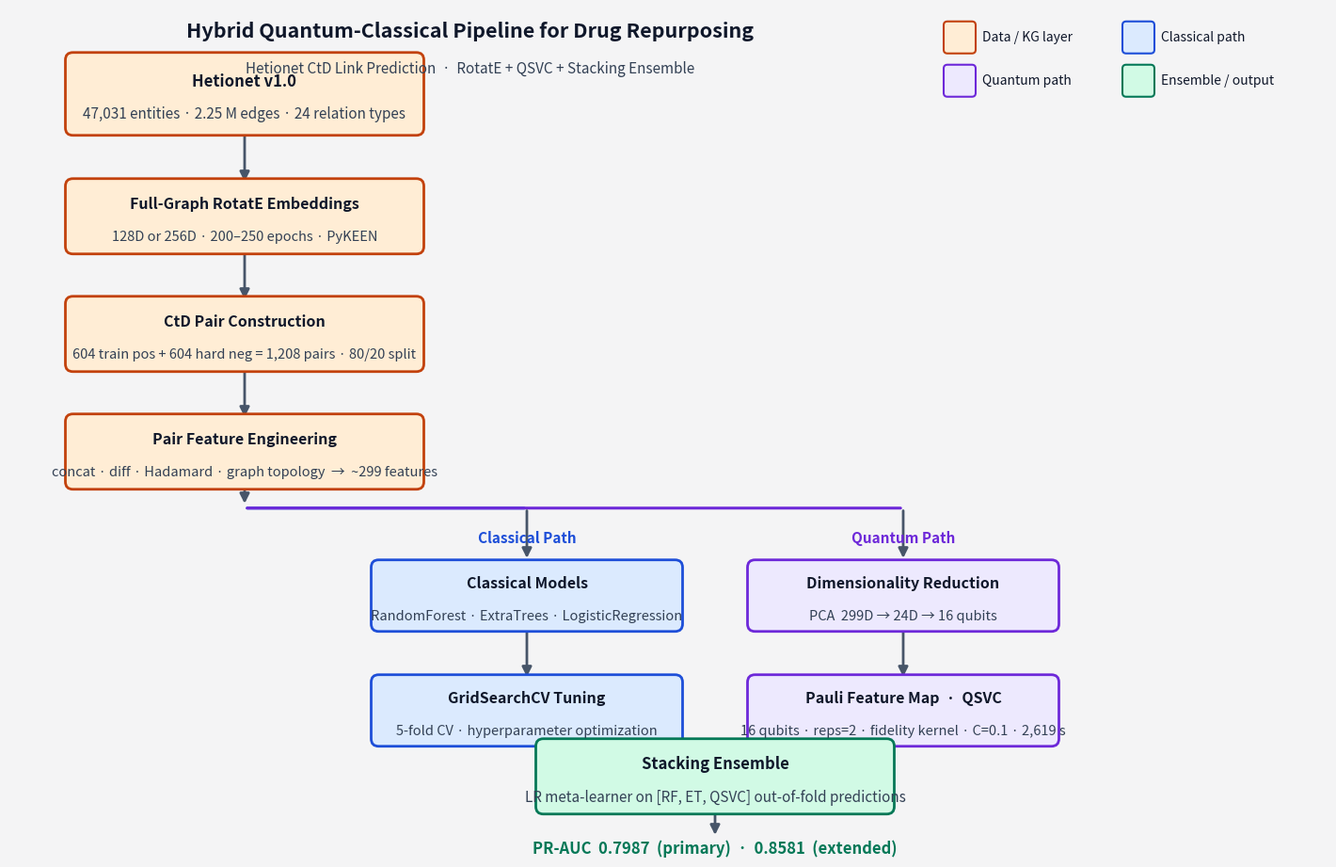

Recreate this plot in Python. (Note: this script raises an exception after producing the figure.)
"""
Figure 1 — Pipeline Architecture
Hybrid quantum-classical pipeline for CtD link prediction on Hetionet.
Light theme + large type for print/PDF accessibility.

Run: .venv/bin/python3 figures/fig1_pipeline.py
Output: figures/fig1_pipeline.png + figures/fig1_pipeline.pdf
"""

import matplotlib
matplotlib.use("Agg")
import matplotlib.pyplot as plt
from matplotlib.patches import FancyBboxPatch

# ── Light palette (WCAG-friendly contrast on white/off-white) ─────────────────
BG = "#f4f4f5"
# Pastel fills + dark text (readable without relying on low-contrast grey)
ORANGE = "#ffedd5"
BLUE = "#dbeafe"
PURPLE = "#ede9fe"
GREEN = "#d1fae5"
EDGE_ORANGE = "#c2410c"
EDGE_BLUE = "#1d4ed8"
EDGE_PURPLE = "#6d28d9"
EDGE_GREEN = "#047857"
TEXT = "#0f172a"       # slate-900 — main labels
SUBTEXT = "#334155"    # slate-700 — sublabels (not grey-on-pastel)
ACCENT = "#0f172a"
ARROW_COL = "#475569"
LEGEND_BG = "#ffffff"

fig = plt.figure(figsize=(14, 9), facecolor=BG)
ax = fig.add_axes([0, 0, 1, 1])
ax.set_xlim(0, 14)
ax.set_ylim(0, 9)
ax.axis("off")
ax.set_facecolor(BG)


def box(ax, x, y, w, h, face, edge, label, sublabel=None,
        fontsize=12, alpha=1.0):
    patch = FancyBboxPatch(
        (x - w/2, y - h/2), w, h,
        boxstyle="round,pad=0.08",
        facecolor=face, edgecolor=edge,
        alpha=alpha, zorder=3,
        linewidth=2.0,
    )
    ax.add_patch(patch)
    sub_fs = max(fontsize - 1, 10.5)
    if sublabel:
        ax.text(x, y + 0.13, label, ha="center", va="center", color=TEXT,
                fontsize=fontsize, fontweight="bold", zorder=4)
        ax.text(x, y - 0.22, sublabel, ha="center", va="center", color=SUBTEXT,
                fontsize=sub_fs, zorder=4)
    else:
        ax.text(x, y, label, ha="center", va="center", color=TEXT,
                fontsize=fontsize, fontweight="bold", zorder=4)


def arrow(ax, x1, y1, x2, y2, color=ARROW_COL, lw=2.0):
    ax.annotate(
        "", xy=(x2, y2), xytext=(x1, y1),
        arrowprops=dict(arrowstyle="-|>", color=color, lw=lw,
                        mutation_scale=15),
        zorder=2,
    )


def section_label(ax, x, y, text, color):
    ax.text(x, y, text, ha="center", va="center", color=color,
            fontsize=11, fontstyle="italic", fontweight="bold", zorder=4)


CX = 2.5

box(ax, CX, 8.1, 3.65, 0.72, ORANGE, EDGE_ORANGE,
    "Hetionet v1.0",
    "47,031 entities · 2.25 M edges · 24 relation types",
    fontsize=12)

arrow(ax, CX, 7.74, CX, 7.14)

box(ax, CX, 6.8, 3.65, 0.64, ORANGE, EDGE_ORANGE,
    "Full-Graph RotatE Embeddings",
    "128D or 256D · 200–250 epochs · PyKEEN",
    fontsize=11.5)

arrow(ax, CX, 6.49, CX, 5.89)

box(ax, CX, 5.55, 3.65, 0.64, ORANGE, EDGE_ORANGE,
    "CtD Pair Construction",
    "604 train pos + 604 hard neg = 1,208 pairs · 80/20 split",
    fontsize=11.5)

arrow(ax, CX, 5.24, CX, 4.64)

box(ax, CX, 4.3, 3.65, 0.64, ORANGE, EDGE_ORANGE,
    "Pair Feature Engineering",
    "concat · diff · Hadamard · graph topology  →  ~299 features",
    fontsize=11.5)

split_y = 3.7
arrow(ax, CX, 3.99, CX, split_y + 0.02)

ax.annotate("", xy=(5.5, split_y), xytext=(CX, split_y),
            arrowprops=dict(arrowstyle="-", color=EDGE_BLUE, lw=2.2), zorder=2)
ax.annotate("", xy=(CX, split_y), xytext=(9.5, split_y),
            arrowprops=dict(arrowstyle="-", color=EDGE_PURPLE, lw=2.2), zorder=2)

CCX = 5.5
section_label(ax, CCX, 3.38, "Classical Path", EDGE_BLUE)

arrow(ax, CCX, split_y, CCX, 3.1 + 0.04)

box(ax, CCX, 2.77, 3.15, 0.60, BLUE, EDGE_BLUE,
    "Classical Models",
    "RandomForest · ExtraTrees · LogisticRegression",
    fontsize=11.5)

arrow(ax, CCX, 2.48, CCX, 1.88)

box(ax, CCX, 1.55, 3.15, 0.60, BLUE, EDGE_BLUE,
    "GridSearchCV Tuning",
    "5-fold CV · hyperparameter optimization",
    fontsize=11.5)

QCX = 9.5
section_label(ax, QCX, 3.38, "Quantum Path", EDGE_PURPLE)

arrow(ax, QCX, split_y, QCX, 3.1 + 0.04)

box(ax, QCX, 2.77, 3.15, 0.60, PURPLE, EDGE_PURPLE,
    "Dimensionality Reduction",
    "PCA  299D → 24D → 16 qubits",
    fontsize=11.5)

arrow(ax, QCX, 2.48, QCX, 1.88)

box(ax, QCX, 1.55, 3.15, 0.60, PURPLE, EDGE_PURPLE,
    "Pauli Feature Map  ·  QSVC",
    "16 qubits · reps=2 · fidelity kernel · C=0.1 · 2,619 s",
    fontsize=11.5)

MX = 7.5
merge_y = 0.85

ax.annotate("", xy=(MX - 0.3, merge_y + 0.38), xytext=(CCX, 1.26),
            arrowprops=dict(arrowstyle="-|>", color=EDGE_BLUE, lw=2.0,
                            mutation_scale=14, connectionstyle="arc3,rad=-0.25"),
            zorder=2)

ax.annotate("", xy=(MX + 0.3, merge_y + 0.38), xytext=(QCX, 1.26),
            arrowprops=dict(arrowstyle="-|>", color=EDGE_PURPLE, lw=2.0,
                            mutation_scale=14, connectionstyle="arc3,rad=0.25"),
            zorder=2)

box(ax, MX, merge_y, 3.65, 0.64, GREEN, EDGE_GREEN,
    "Stacking Ensemble",
    "LR meta-learner on [RF, ET, QSVC] out-of-fold predictions",
    fontsize=12)

arrow(ax, MX, merge_y - 0.31, MX, 0.2)
ax.text(MX, 0.08, "PR-AUC  0.7987  (primary)  ·  0.8581  (extended)",
        ha="center", va="center", color=EDGE_GREEN,
        fontsize=12, fontweight="bold", zorder=4)

# ── Title block — left half of top strip (x 0–9.8) ─────────────────────────────
ax.text(4.9, 8.76, "Hybrid Quantum-Classical Pipeline for Drug Repurposing",
        ha="center", va="center", color=ACCENT,
        fontsize=15.5, fontweight="bold", zorder=4)
ax.text(4.9, 8.36, "Hetionet CtD Link Prediction  ·  RotatE + QSVC + Stacking Ensemble",
        ha="center", va="center", color=SUBTEXT,
        fontsize=11, zorder=4)

# ── Legend chips — right half of top strip (x 10.0–14) ──────────────────────────
legend_items = [
    (ORANGE, EDGE_ORANGE, "Data / KG layer"),
    (BLUE, EDGE_BLUE, "Classical path"),
    (PURPLE, EDGE_PURPLE, "Quantum path"),
    (GREEN, EDGE_GREEN, "Ensemble / output"),
]
for i, (face, edge, lbl) in enumerate(legend_items):
    lx = 10.1 + (i % 2) * 1.9
    ly = 8.70 - (i // 2) * 0.46
    patch = FancyBboxPatch((lx - 0.13, ly - 0.13), 0.26, 0.26,
                           boxstyle="round,pad=0.04",
                           facecolor=face, edgecolor=edge, linewidth=1.5,
                           alpha=1.0, zorder=4)
    ax.add_patch(patch)
    ax.text(lx + 0.24, ly, lbl, va="center", color=TEXT,
            fontsize=10, zorder=4)

for ext in ("png", "pdf"):
    plt.savefig(f"figures/fig1_pipeline.{ext}",
                dpi=220, bbox_inches="tight",
                facecolor=BG, edgecolor="none")

print("Saved: figures/fig1_pipeline.png  +  figures/fig1_pipeline.pdf")
